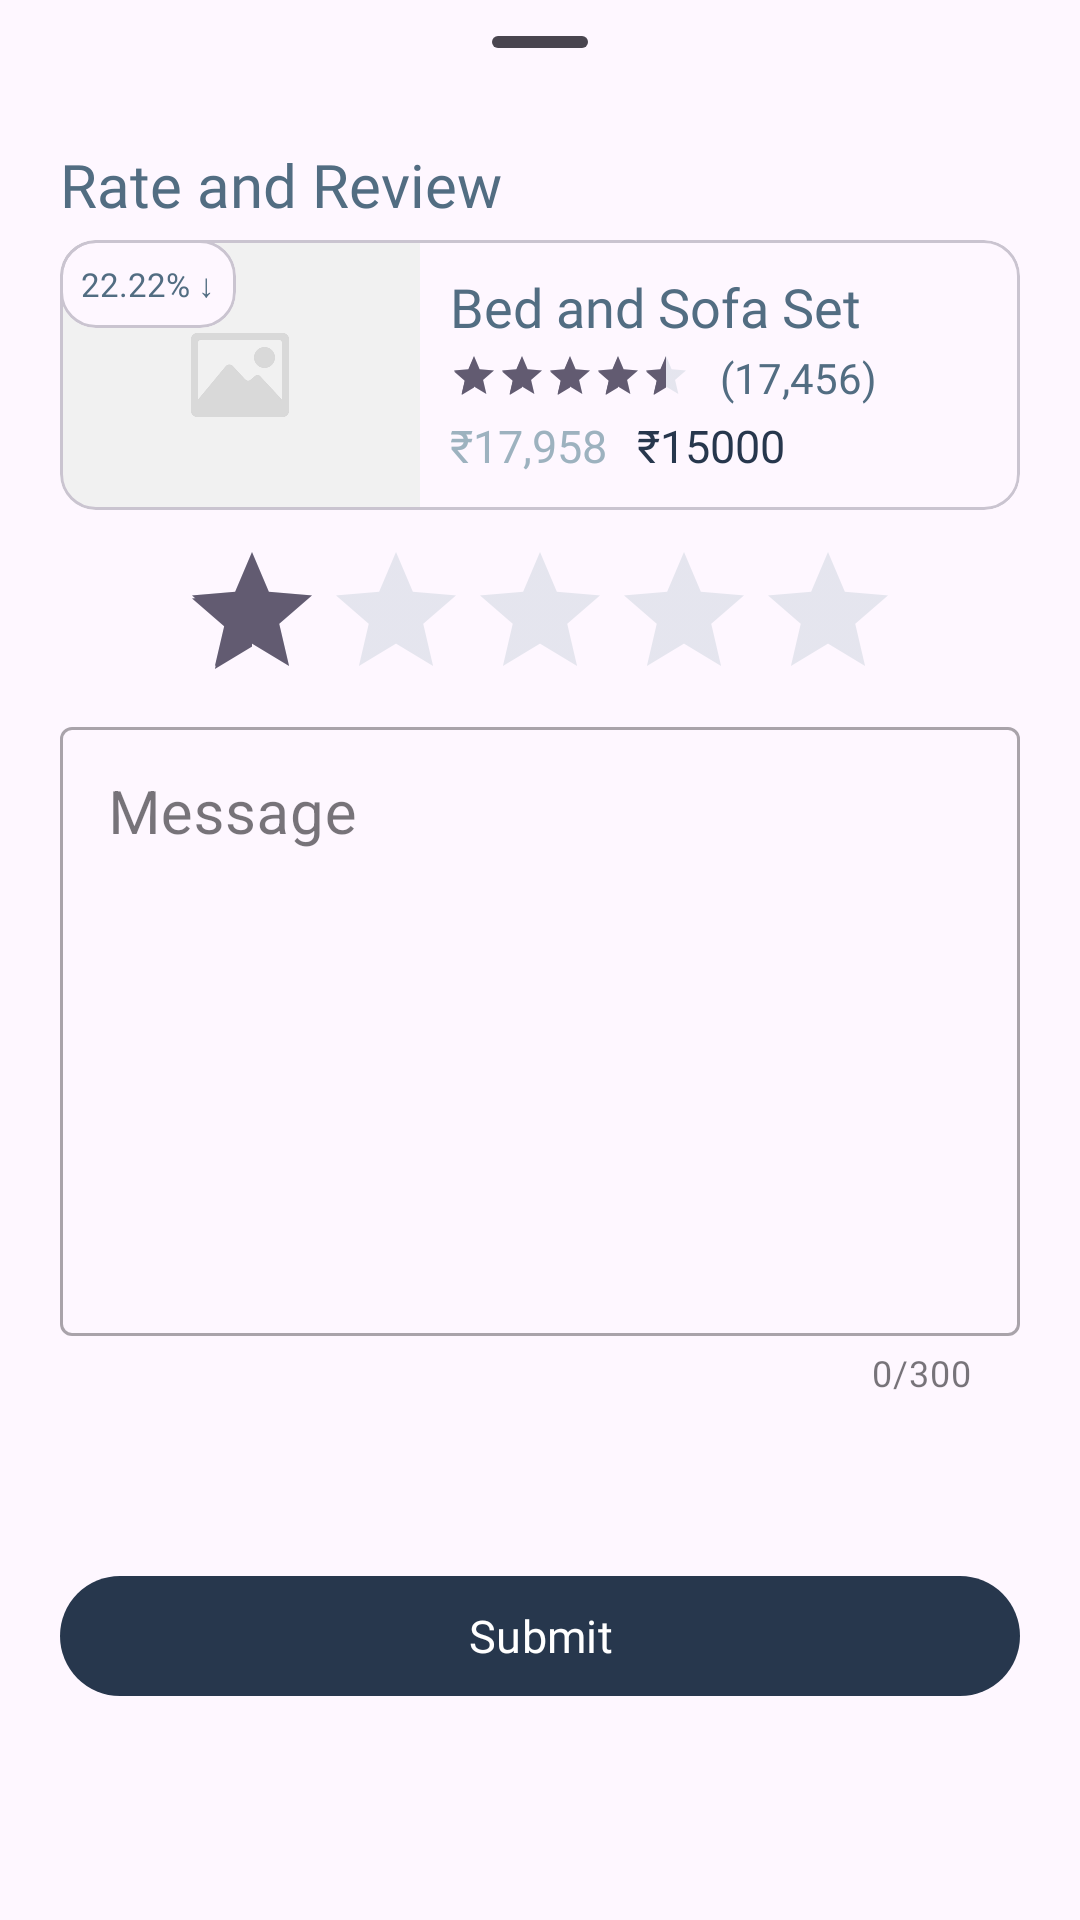

Write the Android layout XML for this screen, with the resource values it uses.
<!-- AndroidManifest.xml: application theme Theme.UnrealFurniture -->
<!-- res/layout/ratingreview_bottomsheet.xml -->
<?xml version="1.0" encoding="utf-8"?>
<androidx.constraintlayout.widget.ConstraintLayout xmlns:android="http://schemas.android.com/apk/res/android"
    xmlns:app="http://schemas.android.com/apk/res-auto"
    android:layout_width="match_parent"
    android:layout_height="wrap_content">

    <com.google.android.material.bottomsheet.BottomSheetDragHandleView
        android:id="@+id/bottomSheetDragHandleView4"
        android:layout_width="match_parent"
        android:layout_height="wrap_content"
        app:layout_constraintEnd_toEndOf="parent"
        app:layout_constraintStart_toStartOf="parent"
        app:layout_constraintTop_toTopOf="parent" />

    <com.google.android.material.textview.MaterialTextView
        android:id="@+id/ratingReviewTitle"
        android:layout_width="wrap_content"
        android:layout_height="wrap_content"
        android:layout_marginLeft="20dp"
        android:fontFamily="@font/satoshibold"
        android:text="Rate and Review"
        android:textColor="@color/dark"
        android:textSize="20sp"
        app:layout_constraintStart_toStartOf="parent"
        app:layout_constraintTop_toBottomOf="@+id/bottomSheetDragHandleView4" />


    <com.google.android.material.card.MaterialCardView
        android:id="@+id/wishCardView"
        android:layout_width="match_parent"
        android:layout_height="90dp"
        android:layout_marginLeft="20dp"
        android:layout_marginRight="20dp"
        android:layout_marginTop="5dp"
        app:layout_constraintEnd_toEndOf="parent"
        app:layout_constraintStart_toStartOf="parent"
        app:layout_constraintTop_toBottomOf="@+id/ratingReviewTitle">

        <androidx.constraintlayout.widget.ConstraintLayout
            android:layout_width="match_parent"
            android:layout_height="match_parent">

            <com.google.android.material.imageview.ShapeableImageView
                android:id="@+id/wishMainImage"
                android:layout_width="120dp"
                android:layout_height="match_parent"
                android:scaleType="centerCrop"
                android:src="@drawable/blank"
                app:layout_constraintBottom_toBottomOf="parent"
                app:layout_constraintStart_toStartOf="parent"
                app:layout_constraintTop_toTopOf="parent" />

            <com.google.android.material.textview.MaterialTextView
                android:id="@+id/wishName"
                android:layout_width="220dp"
                android:layout_height="wrap_content"
                android:layout_marginLeft="10dp"
                android:layout_marginTop="10dp"
                android:ellipsize="marquee"
                android:fontFamily="@font/satoshibold"
                android:marqueeRepeatLimit="marquee_forever"
                android:singleLine="true"
                android:text="Bed and Sofa Set"
                android:textColor="@color/dark"
                android:textSize="18sp"
                app:layout_constraintStart_toEndOf="@+id/wishMainImage"
                app:layout_constraintTop_toTopOf="parent" />

            <RatingBar
                android:id="@+id/wishRating"
                style="@style/Widget.AppCompat.RatingBar.Small"
                android:layout_width="wrap_content"
                android:layout_height="wrap_content"
                android:layout_marginLeft="10dp"
                android:layout_marginTop="3dp"
                android:rating="4.5"
                android:stepSize="0.5"
                app:layout_constraintStart_toEndOf="@+id/wishMainImage"
                app:layout_constraintTop_toBottomOf="@+id/wishName" />

            <com.google.android.material.textview.MaterialTextView
                android:id="@+id/wishRatingCount"
                android:layout_width="wrap_content"
                android:layout_height="wrap_content"
                android:layout_marginLeft="10dp"
                android:layout_marginTop="2dp"
                android:fontFamily="@font/satoshibold"
                android:text="(17,456)"
                android:textColor="@color/dark"
                app:layout_constraintStart_toEndOf="@+id/wishRating"
                app:layout_constraintTop_toBottomOf="@+id/wishName" />

            <com.google.android.material.textview.MaterialTextView
                android:id="@+id/wishPrice"
                android:layout_width="wrap_content"
                android:layout_height="wrap_content"
                android:layout_marginLeft="10dp"
                android:layout_marginTop="5dp"
                android:fontFamily="@font/satoshibold"
                android:text="₹17,958"
                android:textColor="@color/light"
                android:textSize="15sp"
                app:layout_constraintStart_toEndOf="@+id/wishMainImage"
                app:layout_constraintTop_toBottomOf="@+id/wishRating" />

            <com.google.android.material.textview.MaterialTextView
                android:id="@+id/wishDiscountedPrice"
                android:layout_width="wrap_content"
                android:layout_height="wrap_content"
                android:layout_marginLeft="10dp"
                android:layout_marginTop="3dp"
                android:fontFamily="@font/satoshibold"
                android:text="₹15000"
                android:textColor="@color/darker"
                android:textSize="15sp"
                app:layout_constraintStart_toEndOf="@+id/wishPrice"
                app:layout_constraintTop_toBottomOf="@+id/wishRatingCount" />

            <com.google.android.material.card.MaterialCardView
                android:layout_width="wrap_content"
                android:layout_height="wrap_content"
                app:layout_constraintStart_toStartOf="parent"
                app:layout_constraintTop_toTopOf="@+id/wishMainImage">


                <com.google.android.material.textview.MaterialTextView
                    android:id="@+id/wishDiscount"
                    android:layout_width="match_parent"
                    android:layout_height="match_parent"
                    android:layout_margin="7dp"
                        android:text="22.22% ↓"
                    android:textColor="@color/dark"
                    android:textSize="11sp"
                    app:fontFamily="@font/satoshibold" />

            </com.google.android.material.card.MaterialCardView>


        </androidx.constraintlayout.widget.ConstraintLayout>
    </com.google.android.material.card.MaterialCardView>

    <RatingBar
        android:layout_width="wrap_content"
        android:layout_height="wrap_content"
        android:layout_marginTop="10dp"
        android:layout_marginLeft="20dp"
        android:layout_marginRight="20dp"
        android:id="@+id/ratingBar"
        android:stepSize="0.5"
        android:numStars="5"
        android:rating="1"
        app:layout_constraintTop_toBottomOf="@+id/wishCardView"
        app:layout_constraintStart_toStartOf="parent"
        app:layout_constraintEnd_toEndOf="parent"/>

    <com.google.android.material.textfield.TextInputLayout
        android:id="@+id/textInputLayout10"
        style="@style/Widget.MaterialComponents.TextInputLayout.OutlinedBox"
        android:layout_width="match_parent"
        android:layout_height="wrap_content"
        android:layout_marginRight="20dp"
        android:hint="Message"
        android:layout_marginLeft="20dp"
        app:counterEnabled="true"
        app:counterMaxLength="300"
        app:layout_constraintEnd_toEndOf="parent"
        app:layout_constraintStart_toStartOf="parent"
        app:layout_constraintTop_toBottomOf="@+id/ratingBar">

        <com.google.android.material.textfield.TextInputEditText
            android:id="@+id/reviewText"
            android:layout_width="match_parent"
            android:layout_height="wrap_content"
            android:gravity="top|start"
            android:inputType="textMultiLine"
            android:lines="7"
            android:scrollbars="vertical"
            android:textSize="20sp" />
    </com.google.android.material.textfield.TextInputLayout>

    <com.google.android.material.button.MaterialButton
        android:id="@+id/ratingReviewSubmit"
        android:layout_width="match_parent"
        android:layout_height="wrap_content"
        android:layout_marginLeft="20dp"
        android:layout_marginTop="5dp"
        android:layout_marginRight="20dp"
        android:fontFamily="@font/satoshibold"
        android:text="Submit"
        android:textSize="15sp"
        android:layout_marginBottom="20dp"
        app:layout_constraintBottom_toBottomOf="parent"
        app:layout_constraintEnd_toEndOf="@+id/textInputLayout10"
        app:layout_constraintStart_toStartOf="@+id/textInputLayout10"
        app:layout_constraintTop_toBottomOf="@+id/textInputLayout10" />

</androidx.constraintlayout.widget.ConstraintLayout>
<!-- resources referenced by this layout -->
<resources>
  <color name="dark">#FF526D82</color>
  <color name="darker">#FF27374D</color>
  <color name="light">#FF9DB2BF</color>
  <!-- drawable blank: png bitmap (drawable, 19772 bytes) -->
  <style name="Theme.UnrealFurniture" parent="Base.Theme.UnrealFurniture" />
  <style name="Base.Theme.UnrealFurniture" parent="Theme.Material3.DayNight.NoActionBar">
          
          <item name="android:statusBarColor">@color/darker</item>
  
          
          <item name="colorPrimary">@color/darker</item>
          <item name="colorPrimaryVariant">@color/light</item>
  
          
          <item name="android:buttonStyle">@style/Widget.UnrealFurniture.Button</item>
  
          
          <item name="android:textColorPrimary">@color/dark</item>
          <item name="android:textColorSecondary">@color/light</item>
  
          
          <item name="android:editTextColor">@color/dark</item>
      </style>
  <style name="Widget.UnrealFurniture.Button" parent="Widget.Material3.Button">
          <item name="backgroundTint">@color/darker</item>
          <item name="android:textColor">@color/lightest</item>
      </style>
  <color name="lightest">#FFDDE6ED</color>
</resources>
